Image classification data set "GeoData" (Praccho/GeoData on GitHub). Class labels (2): satellite, street.

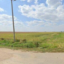
Label: street

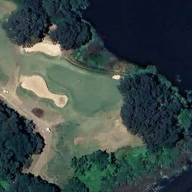
Label: satellite

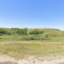
Label: street

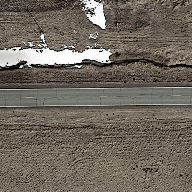
Label: satellite

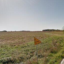
Label: street

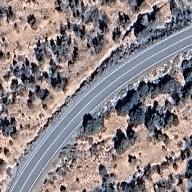
Label: satellite
